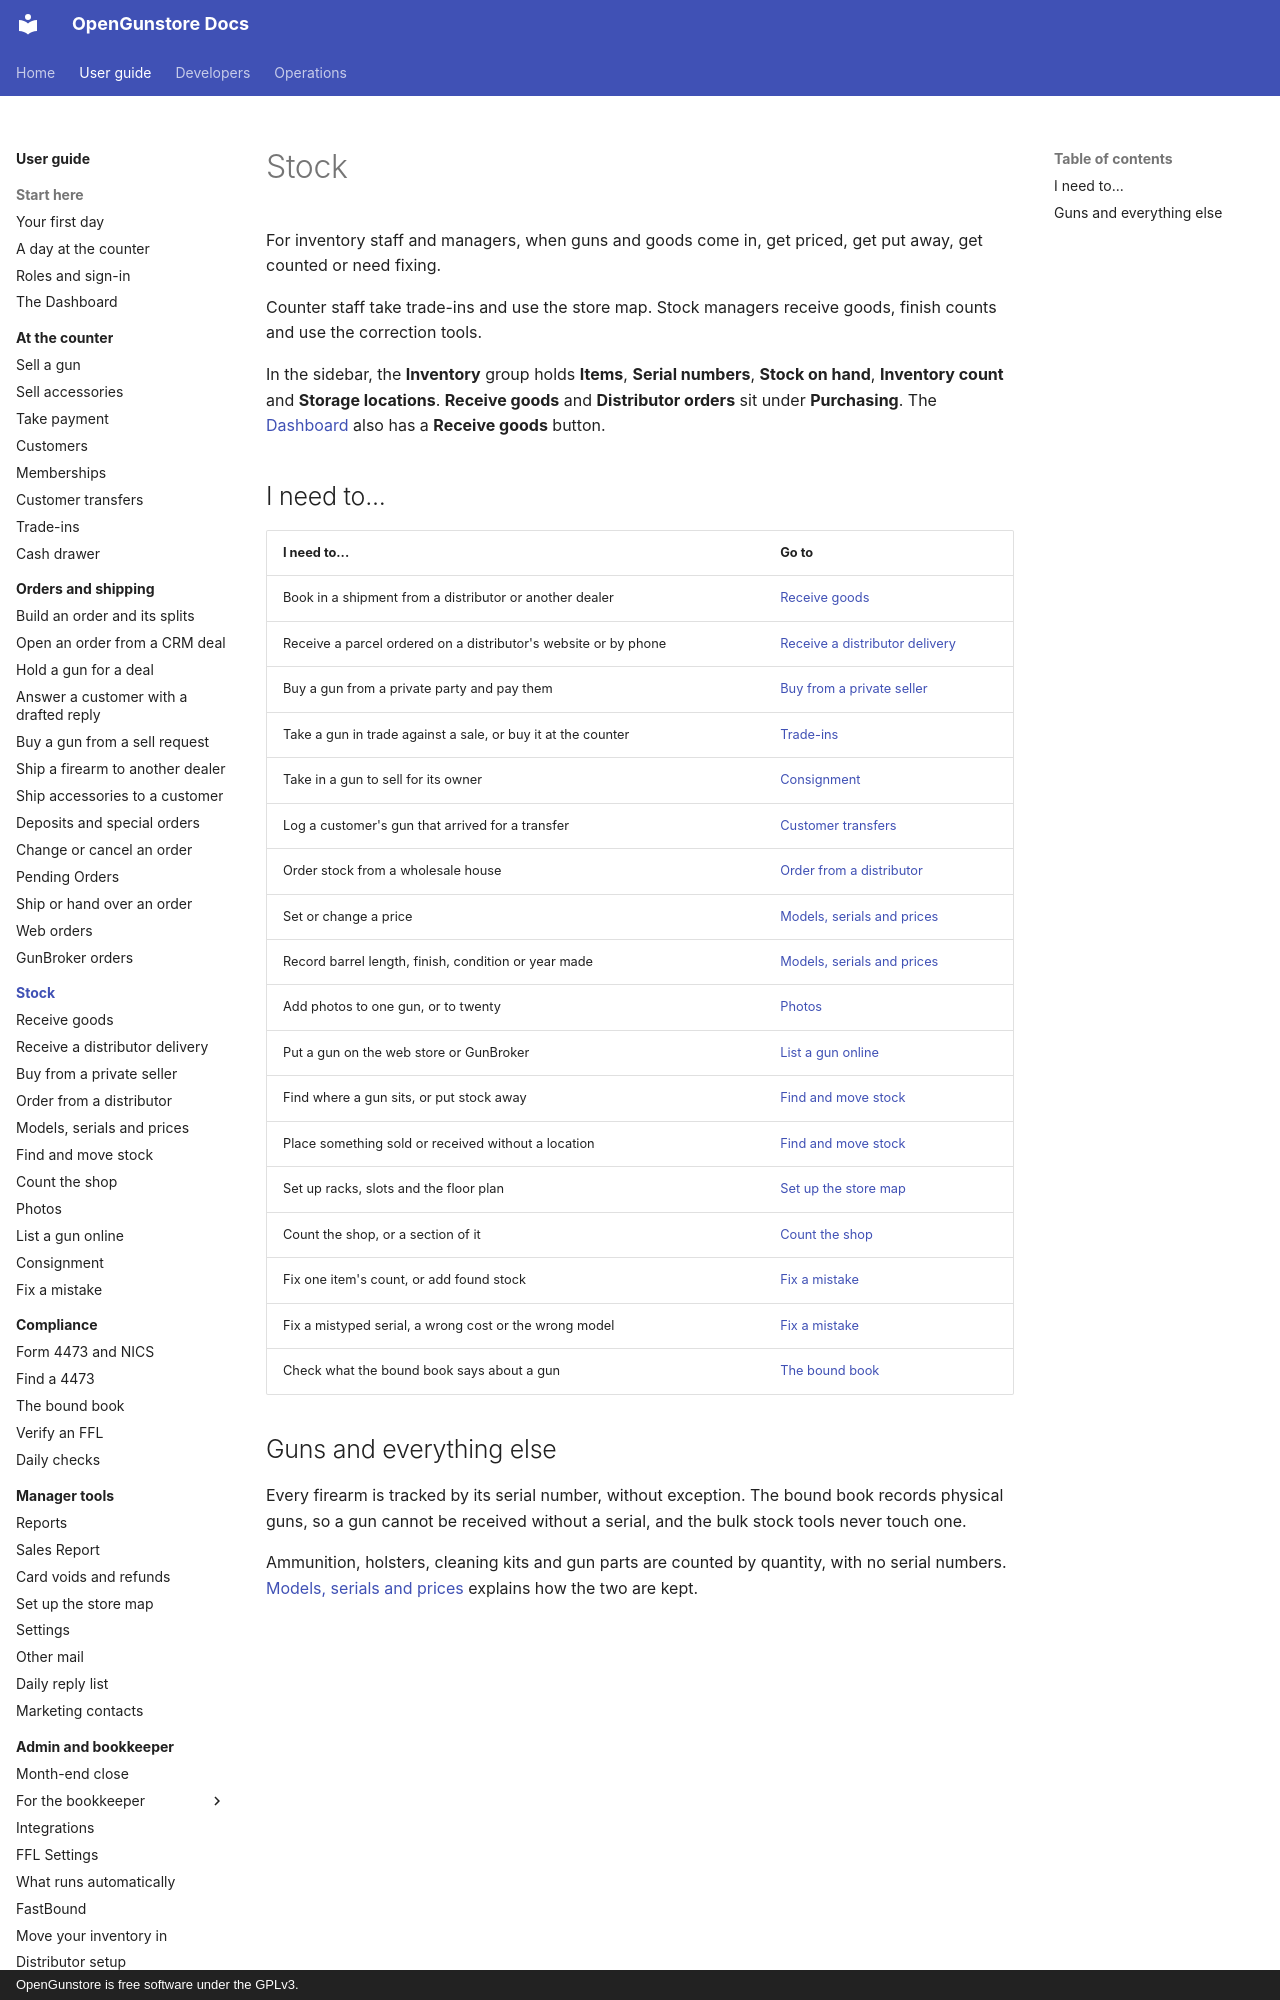

repository: Old-Steel-Arsenal/opengunstore · page: guide/stock/index.html · generator: mkdocs · copyright: OpenGunstore is free software under the GPLv3.

# Stock

For inventory staff and managers, when guns and goods come in, get priced, get put away, get counted or need fixing.

Counter staff take trade-ins and use the store map. Stock managers receive goods, finish counts and use the correction tools.

In the sidebar, the **Inventory** group holds **Items**, **Serial numbers**, **Stock on hand**, **Inventory count** and **Storage locations**. **Receive goods** and **Distributor orders** sit under **Purchasing**. The [Dashboard](../start/dashboard.md) also has a **Receive goods** button.

## I need to...

| I need to... | Go to |
|---|---|
| Book in a shipment from a distributor or another dealer | [Receive goods](receive-goods.md) |
| Receive a parcel ordered on a distributor's website or by phone | [Receive a distributor delivery](receive-distributor.md) |
| Buy a gun from a private party and pay them | [Buy from a private seller](private-seller.md) |
| Take a gun in trade against a sale, or buy it at the counter | [Trade-ins](../counter/trade-ins.md) |
| Take in a gun to sell for its owner | [Consignment](consignment.md) |
| Log a customer's gun that arrived for a transfer | [Customer transfers](../counter/transfers.md) |
| Order stock from a wholesale house | [Order from a distributor](distributor-orders.md) |
| Set or change a price | [Models, serials and prices](items-and-serials.md) |
| Record barrel length, finish, condition or year made | [Models, serials and prices](items-and-serials.md) |
| Add photos to one gun, or to twenty | [Photos](photos.md) |
| Put a gun on the web store or GunBroker | [List a gun online](list-online.md) |
| Find where a gun sits, or put stock away | [Find and move stock](find-and-move.md) |
| Place something sold or received without a location | [Find and move stock](find-and-move.md#the-not-placed-tab) |
| Set up racks, slots and the floor plan | [Set up the store map](../manager/store-map.md) |
| Count the shop, or a section of it | [Count the shop](inventory-count.md) |
| Fix one item's count, or add found stock | [Fix a mistake](corrections.md) |
| Fix a mistyped serial, a wrong cost or the wrong model | [Fix a mistake](corrections.md) |
| Check what the bound book says about a gun | [The bound book](../compliance/bound-book.md) |
